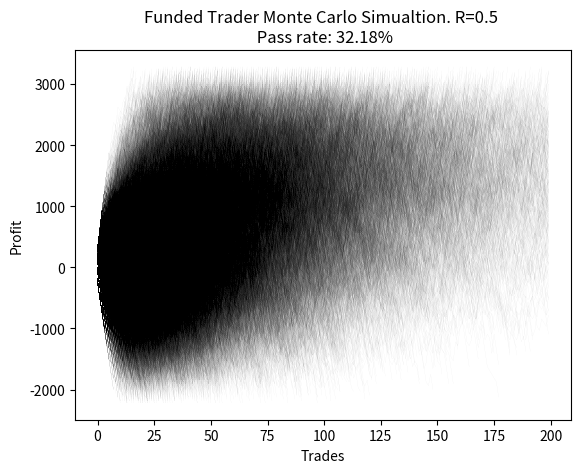

The script that saved this image:
import random
import matplotlib.pyplot as plt
import numpy as np

import matplotlib as mpl

simnum = 10000
trades = 200

#winner = 31.25
#loser = 62.5
winner = 200
loser = 400
r = winner/loser
winrate = 1 / (1+r)

maxdrawdown = 2000
target = 3000

passed = 0;
failed = 0;

simulations = []

for i in range(simnum):
    profit = 0
    series = [];
    high = 0;
    incomplete = True;

    for j in range(trades): 
    
        roll = random.randrange(0,1000)
        #if roll > (winrate * 1000):
        #    profit = profit - loser;
        #else:
        #    profit = profit + winner;
        
        if roll < 333:
            profit = profit - 250
        elif roll < 547:
            profit = profit - 62.5
        elif roll < 691:
            profit = profit + 93.75
        elif roll < 757:
            profit = profit + 187.5
        else:
            profit = profit + 312.5
        
        
        series.append(profit);
        if high < profit:
            high = profit
        
        if profit >= 3000:
            passed += 1
            break;
        
        drawdown = high - profit
        if drawdown >= maxdrawdown:
            failed += 1
            break;
            
    simulations.append(series)
    
tradenum = list(range(0,trades))

percent = round(((passed / (passed + failed)) * 100), 2)
print(f'R-factor:{r} Winrate:{winrate}')
print(f'Passed:{passed}')
print(f'Failed:{failed}')
    
#graph it
plt.title(f'Funded Trader Monte Carlo Simualtion. R={r} \n Pass rate: {percent}%')
plt.xlabel('Trades')
plt.ylabel('Profit')
#plt.figure(figsize=(10,6))
for sim in simulations:
    tradenum = list(range(0,len(sim)))
    plt.plot(tradenum, sim, alpha=.1, linewidth=.1, color='k')
    
plt.savefig("plot.png", dpi=300, bbox_inches='tight')
